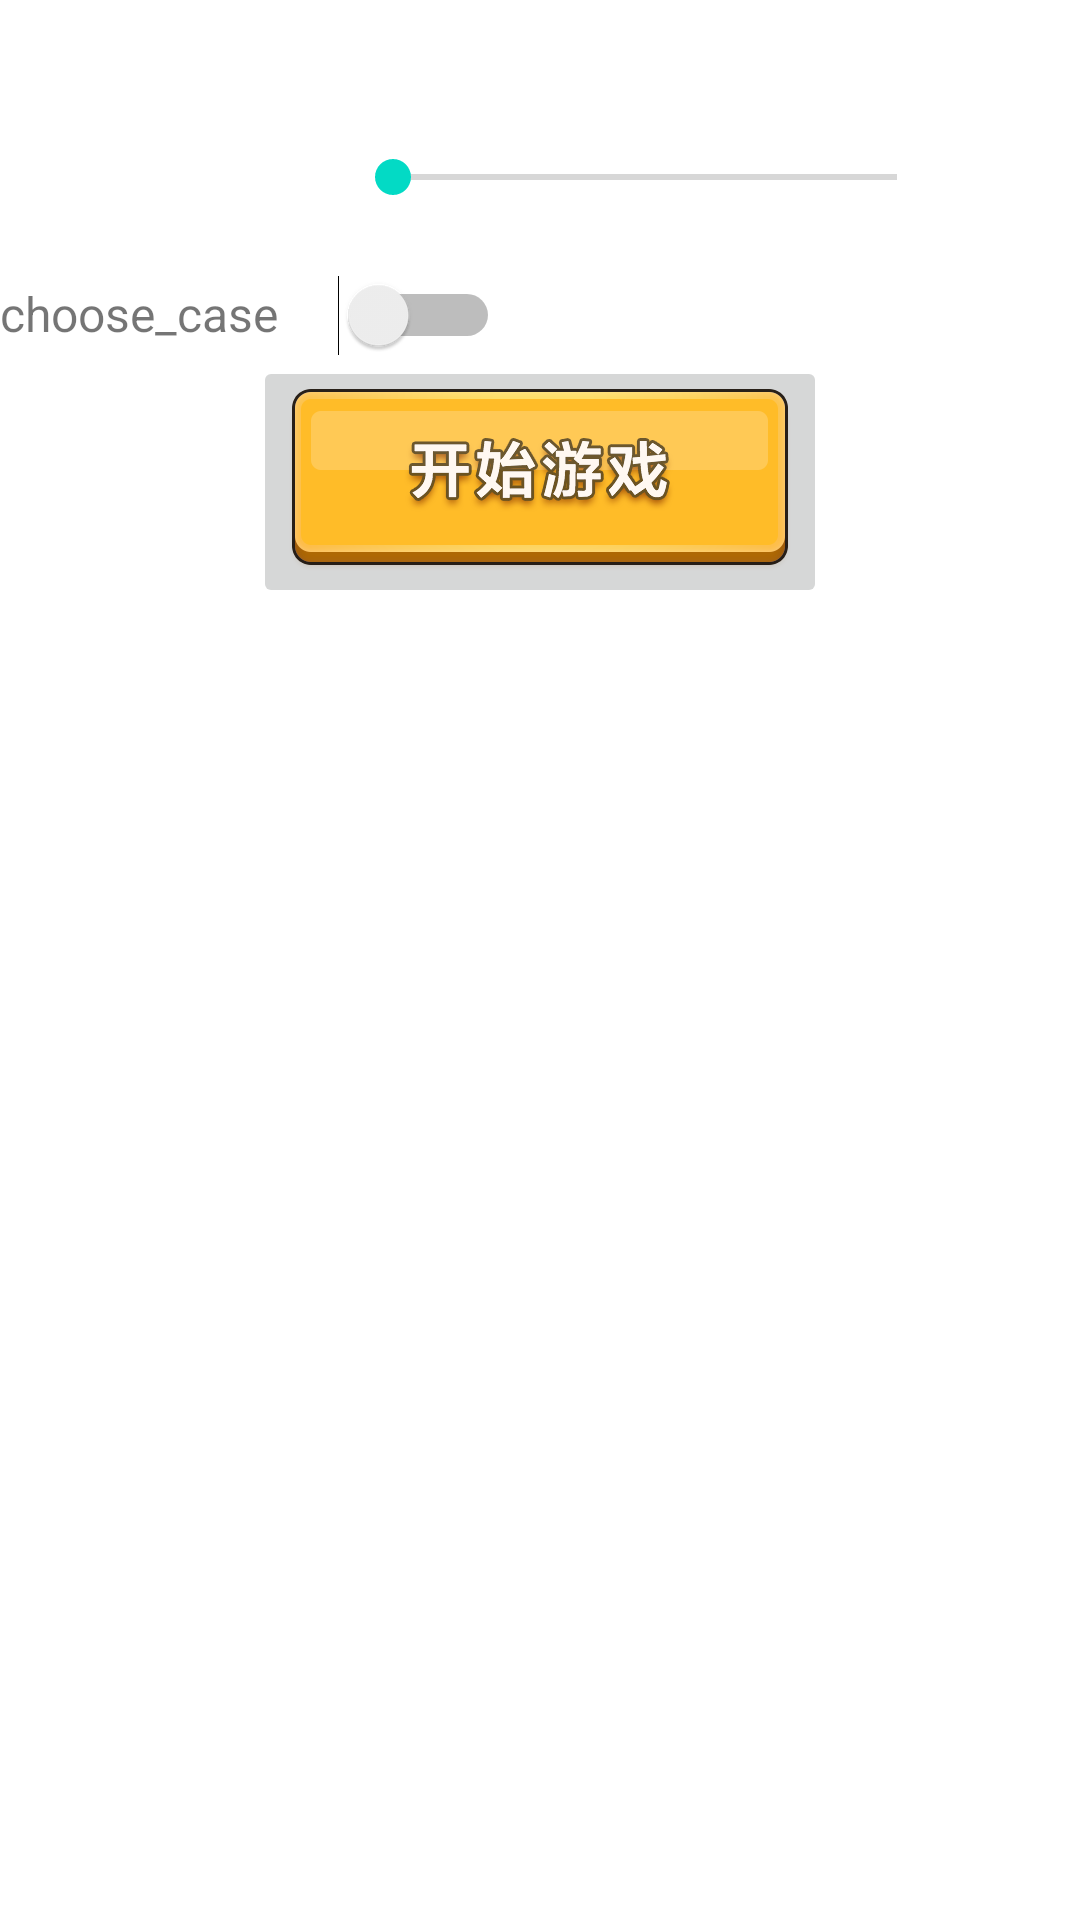

Android layout source for this screen:
<!-- AndroidManifest.xml: application theme AppTheme -->
<!-- res/layout/main_activity.xml -->
<?xml version="1.0" encoding="utf-8"?>
<RelativeLayout xmlns:android="http://schemas.android.com/apk/res/android"
                android:layout_width="match_parent"
                android:layout_height="match_parent"
    >

    <LinearLayout
        android:layout_width="match_parent"
        android:layout_height="match_parent"
        android:orientation="vertical">

        <LinearLayout
            android:layout_width="wrap_content"
            android:layout_height="wrap_content"
            android:layout_marginLeft="45dp"
            android:layout_marginTop="50dp"
            >

            <ImageView
                android:id="@+id/people_num_pic"
                android:layout_width="wrap_content"
                android:layout_height="wrap_content"
                android:src="@mipmap/home_5"
                />

            <ImageView
                android:layout_width="wrap_content"
                android:layout_height="wrap_content"
                android:layout_marginStart="10dp"
                android:src="@mipmap/peolpe_text"
                />

            <TextView
                android:id="@+id/tv_hum_num"
                android:layout_width="20dp"
                android:layout_height="wrap_content"
                android:layout_marginStart="20dp"
                android:textSize="16sp"/>

            <SeekBar
                android:id="@+id/sb_hum_num"
                android:layout_width="200dp"
                android:layout_height="wrap_content"
                android:layout_marginEnd="20dp"
                android:layout_marginStart="20dp"
                android:max="5"
                android:progress="0"
                />
        </LinearLayout>

        <LinearLayout
            android:id="@+id/ll_method"
            android:layout_width="wrap_content"
            android:layout_height="wrap_content"
            android:layout_marginTop="20dp">

            <TextView
                android:layout_width="wrap_content"
                android:layout_height="wrap_content"
                android:text="@string/choose_case"
                android:textSize="16sp"/>

            <Switch
                android:id="@+id/sw_method"
                android:layout_width="wrap_content"
                android:layout_height="wrap_content"
                android:layout_marginStart="20dp"
                android:checked="false"
                />
        </LinearLayout>


        <ImageButton
            android:id="@+id/btn_start"
            android:layout_width="wrap_content"
            android:layout_height="wrap_content"
            android:layout_gravity="center_horizontal"
            android:src="@mipmap/start_game"
            />

    </LinearLayout>

    <GridView
        android:id="@+id/gv_hero_choose"
        android:layout_width="match_parent"
        android:layout_height="wrap_content"
        android:layout_alignParentBottom="true"
        android:columnWidth="70dp"
        android:numColumns="auto_fit"
        android:stretchMode="columnWidth">
    </GridView>
</RelativeLayout>
<!-- resources referenced by this layout -->
<resources>
  <!-- mipmap start_game: png bitmap (mipmap-xxhdpi, 25992 bytes) -->
  <string name="choose_case">choose_case</string>
  <style name="AppTheme" parent="Theme.AppCompat.Light.DarkActionBar">
          
          <item name="colorPrimary">@color/colorPrimary</item>
          <item name="colorPrimaryDark">@color/colorPrimaryDark</item>
          <item name="colorAccent">@color/colorAccent</item>
          <item name="windowActionBar">false</item>
          <item name="windowNoTitle">true</item>
          <item name="android:windowBackground">@mipmap/avelon_bg</item>
      </style>
  <!-- not gathered from this repository: default colours our renderer supplied (Android Studio template values) -->
  <color name="colorPrimary">#FF6200EE</color>
  <color name="colorPrimaryDark">#FF3700B3</color>
  <color name="colorAccent">#FF03DAC5</color>
</resources>
